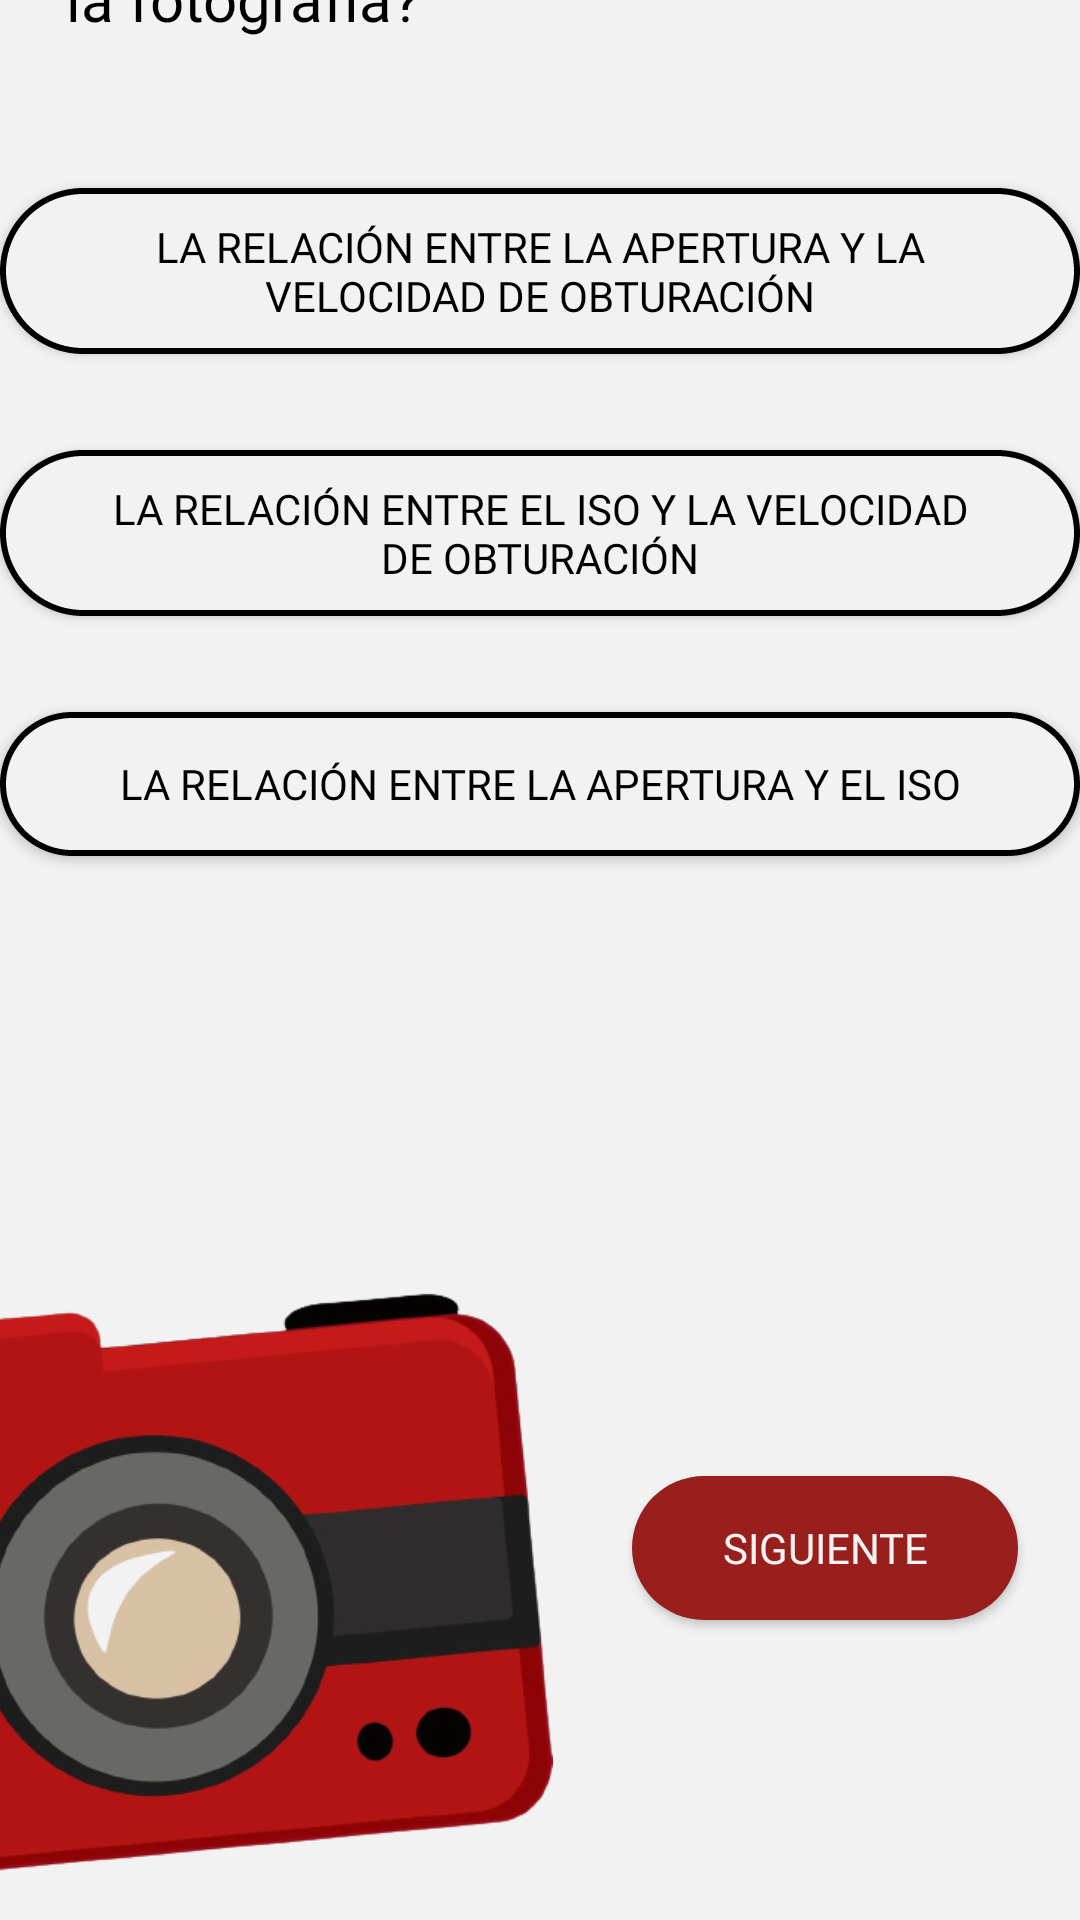

Here is an Android app screen rendered from its layout file. Give the layout XML and the strings, colors and styles it references.
<!-- AndroidManifest.xml: application theme Theme.LaEleccion -->
<!-- res/layout/activity_preguntas3.xml -->
<?xml version="1.0" encoding="utf-8"?>
<androidx.constraintlayout.widget.ConstraintLayout xmlns:android="http://schemas.android.com/apk/res/android"
    xmlns:app="http://schemas.android.com/apk/res-auto"
    xmlns:tools="http://schemas.android.com/tools"
    android:layout_width="match_parent"
    android:layout_height="match_parent"
    android:background="@color/white">

    <androidx.appcompat.widget.Toolbar
        android:id="@+id/toolbar2"
        android:layout_width="412dp"
        android:layout_height="118dp"
        android:layout_marginBottom="667dp"
        android:background="@color/mermelada"
        android:minHeight="?attr/actionBarSize"
        android:theme="?attr/actionBarTheme"
        app:layout_constraintBottom_toBottomOf="parent"
        app:layout_constraintEnd_toEndOf="parent"
        app:layout_constraintHorizontal_bias="0.0"
        app:layout_constraintStart_toStartOf="parent"
        app:layout_constraintTop_toTopOf="parent"
        app:layout_constraintVertical_bias="0.0" />

    <TextView
        android:id="@+id/nombreSeccion2"
        android:layout_width="wrap_content"
        android:layout_height="wrap_content"
        android:layout_marginTop="32dp"
        android:fontFamily="@font/anton"
        android:text="@string/nivel3"
        android:textColor="@color/white"
        android:textSize="34sp"
        app:layout_constraintBottom_toBottomOf="@+id/toolbar"
        app:layout_constraintEnd_toEndOf="parent"
        app:layout_constraintHorizontal_bias="0.497"
        app:layout_constraintStart_toStartOf="parent"
        app:layout_constraintTop_toTopOf="parent" />

    <Button
        android:id="@+id/respuesta7"
        android:layout_width="360dp"
        android:layout_height="wrap_content"
        android:layout_marginTop="50dp"
        android:background="@drawable/opciones"
        android:fontFamily="@font/baloo_paaji_2"
        android:onClick="comprobarRespuestas3"
        android:text="@string/respuesta3.1.1C"
        android:textAlignment="center"
        android:textColor="@color/black"
        android:textSize="14sp"
        app:cornerRadius="20dp"
        app:iconTint="@color/fuxia"
        app:layout_constraintBottom_toBottomOf="parent"
        app:layout_constraintEnd_toEndOf="parent"
        app:layout_constraintHorizontal_bias="0.49"
        app:layout_constraintStart_toStartOf="parent"
        app:layout_constraintTop_toBottomOf="@+id/pregunta3"
        app:layout_constraintVertical_bias="0.0"
        app:strokeColor="@color/black" />

    <Button
        android:id="@+id/siguiente3"
        android:layout_width="wrap_content"
        android:layout_height="48dp"
        android:layout_marginBottom="100dp"
        android:background="@drawable/botones"
        android:backgroundTint="@color/mermelada"
        android:fontFamily="@font/baloo_paaji_2"
        android:onClick="cambiarPreg3"
        android:paddingLeft="30dp"
        android:paddingRight="30dp"
        android:text="@string/siguiente"
        android:textColor="@color/white"
        app:cornerRadius="30dp"
        app:layout_constraintBottom_toBottomOf="parent"
        app:layout_constraintEnd_toEndOf="parent"
        app:layout_constraintHorizontal_bias="0.911"
        app:layout_constraintStart_toStartOf="parent" />

    <Button
        android:id="@+id/respuesta9"
        android:layout_width="360dp"
        android:layout_height="wrap_content"
        android:layout_marginTop="32dp"
        android:background="@drawable/opciones"
        android:fontFamily="@font/baloo_paaji_2"
        android:onClick="comprobarRespuestas3"
        android:text="@string/respuesta3.1.2"
        android:textAlignment="center"
        android:textColor="@color/black"
        android:textSize="14sp"
        app:cornerRadius="20dp"
        app:iconTint="@color/fuxia"
        app:layout_constraintEnd_toEndOf="@+id/respuesta7"
        app:layout_constraintHorizontal_bias="0.49"
        app:layout_constraintStart_toStartOf="@+id/respuesta7"
        app:layout_constraintTop_toBottomOf="@+id/respuesta7"
        app:strokeColor="@color/black" />

    <Button
        android:id="@+id/respuesta8"
        android:layout_width="360dp"
        android:layout_height="wrap_content"
        android:layout_marginTop="32dp"
        android:background="@drawable/opciones"
        android:fontFamily="@font/baloo_paaji_2"
        android:onClick="comprobarRespuestas3"
        android:text="@string/respuesta3.1.3"
        android:textAlignment="center"
        android:textColor="@color/black"
        android:textSize="14sp"
        app:cornerRadius="20dp"
        app:iconTint="@color/fuxia"
        app:layout_constraintEnd_toEndOf="@+id/respuesta9"
        app:layout_constraintHorizontal_bias="0.49"
        app:layout_constraintStart_toStartOf="@+id/respuesta9"
        app:layout_constraintTop_toBottomOf="@+id/respuesta9"
        app:strokeColor="@color/black" />

    <TextView
        android:id="@+id/pregunta3"
        android:layout_width="316dp"
        android:layout_height="wrap_content"
        android:layout_marginTop="80dp"
        android:fontFamily="@font/baloo_paaji_2"
        android:text="@string/pregunta3.1"
        android:textColor="@color/black"
        android:textSize="20sp"
        app:layout_constraintEnd_toEndOf="parent"
        app:layout_constraintHorizontal_bias="0.5"
        app:layout_constraintStart_toStartOf="parent"
        app:layout_constraintTop_toBottomOf="@+id/toolbar2" />

    <ImageView
        android:id="@+id/imageView5"
        android:layout_width="265dp"
        android:layout_height="260dp"
        android:layout_marginTop="500dp"
        android:layout_marginEnd="176dp"
        android:contentDescription="@string/titulo"
        android:src="@drawable/camara_l"
        app:layout_constraintEnd_toEndOf="parent"
        app:layout_constraintHorizontal_bias="1.0"
        app:layout_constraintStart_toStartOf="parent"
        app:layout_constraintTop_toBottomOf="@+id/toolbar2" />
</androidx.constraintlayout.widget.ConstraintLayout>
<!-- resources referenced by this layout -->
<resources>
  <color name="black">#FF000000</color>
  <color name="fuxia">#C72B42</color>
  <color name="mermelada">#981F1C</color>
  <color name="white">#F2F2F2</color>
  <!-- drawable botones (drawable) -->
  <?xml version="1.0" encoding="utf-8"?>
  <shape xmlns:android="http://schemas.android.com/apk/res/android">
      <corners android:radius="35dp" />
      <solid android:color="@color/mermelada" />
  </shape>
  <!-- drawable camara_l: png bitmap (drawable, 120475 bytes) -->
  <!-- drawable opciones (drawable) -->
  <?xml version="1.0" encoding="utf-8"?>
  <shape xmlns:android="http://schemas.android.com/apk/res/android">
      <corners android:radius="60dp" />
      <padding android:left="30dp"
          android:right="30dp"
          android:top="10dp"
          android:bottom="10dp">
      </padding>
  
  <stroke android:width="2dp"
      android:dashWidth="3dp"
      ></stroke>
      <solid android:color="@color/white" />
  </shape>
  <string name="nivel3">Nivel Avanzado</string>
      /*pregunta 1*/
  <string name="pregunta3.1">¿Qué es la “ley de reciprocidad” en la fotografía?</string>
  <string name="respuesta3.1.1C">La relación entre la apertura y la velocidad de obturación</string>
  <string name="respuesta3.1.2">La relación entre el ISO y la velocidad de obturación</string>
  <string name="respuesta3.1.3">La relación entre la apertura y el ISO</string>
      /*pregunta2*/
  <string name="siguiente">Siguiente</string>
  <string name="titulo">Fotografía</string>
  <style name="Theme.LaEleccion" parent="Base.Theme.LaEleccion" />
  <style name="Base.Theme.LaEleccion" parent="Theme.Material3.DayNight.NoActionBar">
          
          
      </style>
</resources>
